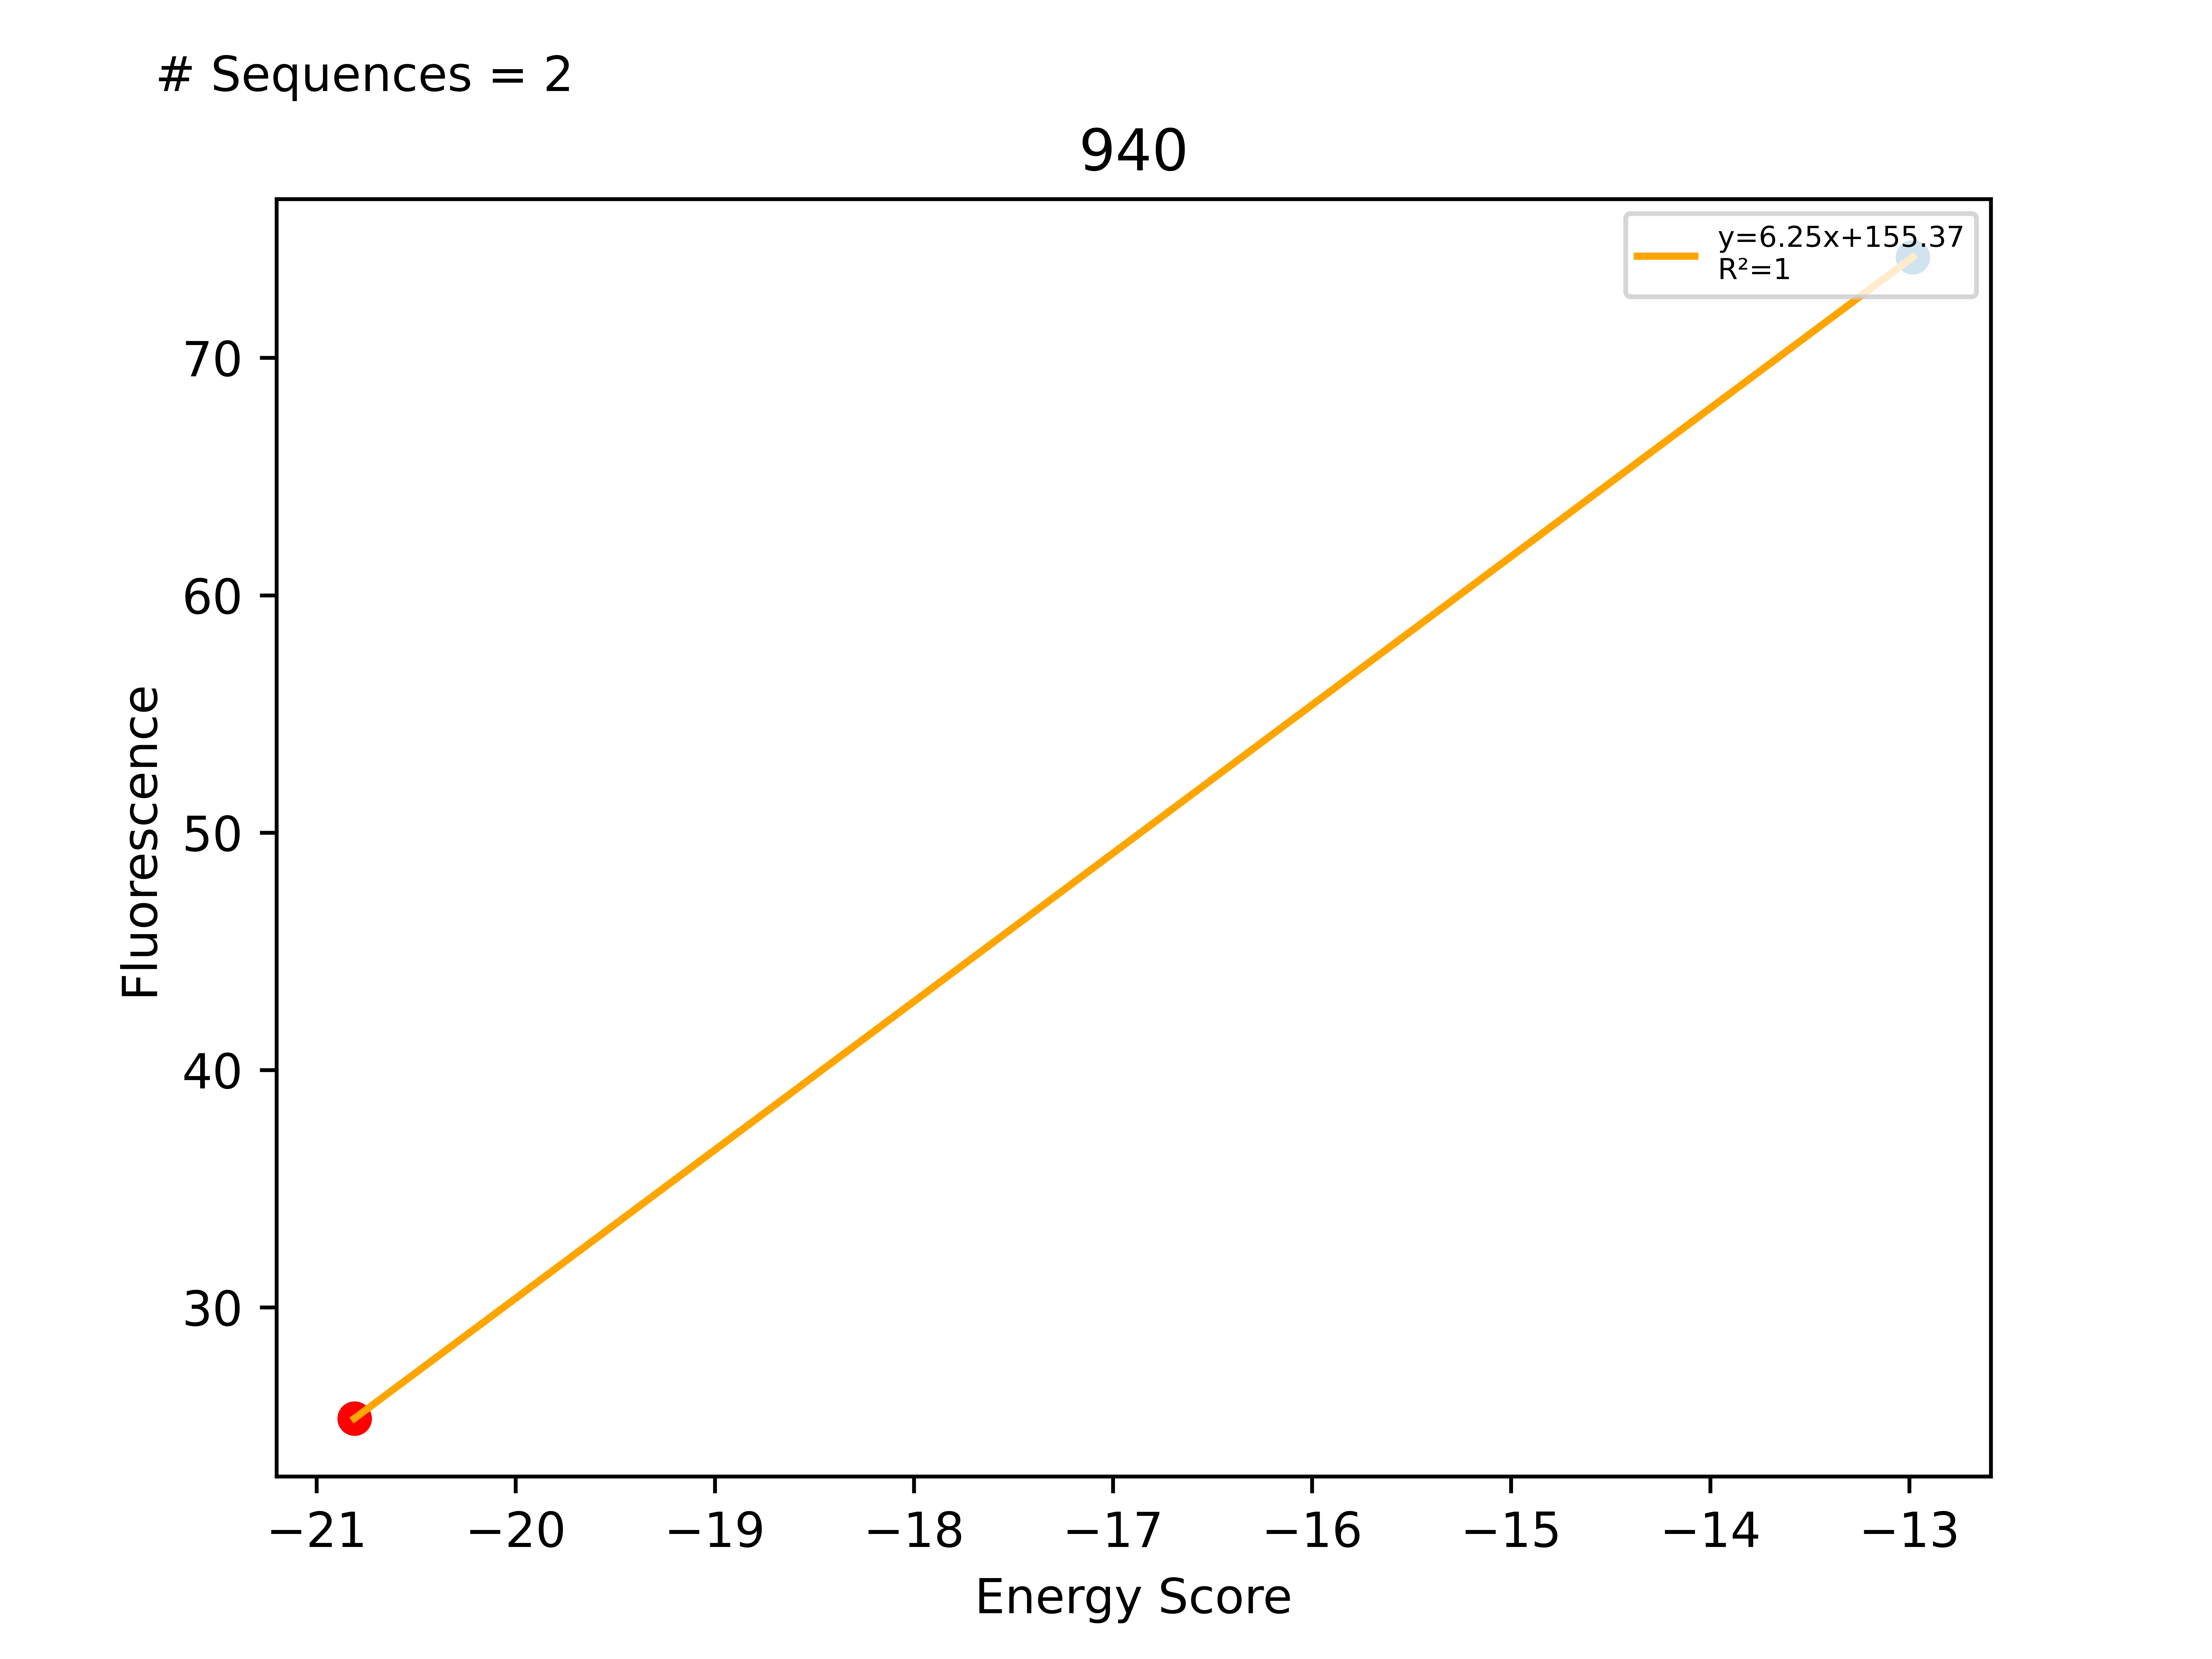

Data behind this chart, as committed beside it:
Sequence, EnergyScore, Fluorescence, FluorStdDev, PercentGpa, PercentGpaStdDev, MaltosePercentDiff, Dimer, Monomer, DimerDiff, VDWDimer, VDWDiff, HBONDDimer, HBONDDiff, IMM1Dimer, IMM1Diff, SequenceProbability, DimerSasa, MonomerSasa, startXShift, xShift, xShiftDiff, startCrossingAngle, crossingAngle
LLLLLLLSLLYFLLALLLILI, -20.81, 27807, 679.5, 25.32, 0.6188, -100.0, -409.2, -388.4, -13.47, -91.57, -4.853, -65.43, 0.008918, -252.2, -8.624, 5.0297e-05, 3868, 0.0, 9.22, 9.506, -0.2858, 33.52, 29.66
LLLLLLLSLLFFLLALLLILI, -12.98, 81522, 9853, 74.24, 8.974, , -404.8, -391.8, 4.405, -89.09, 2.485, -65.43, 2.84217e-14, -250.3, 1.92, 6.68421e-05, 3746, 4828, 9.22, 9.506, -0.2858, 33.52, 29.66
